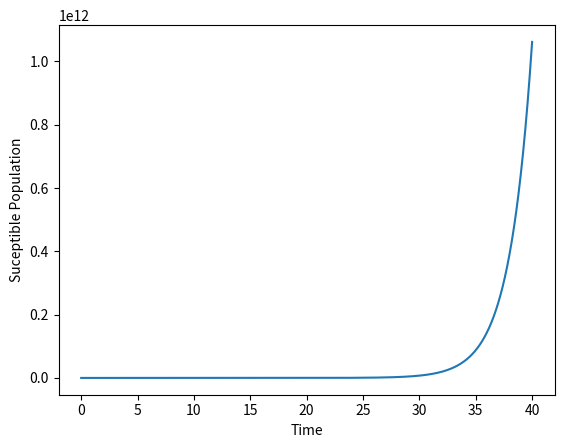
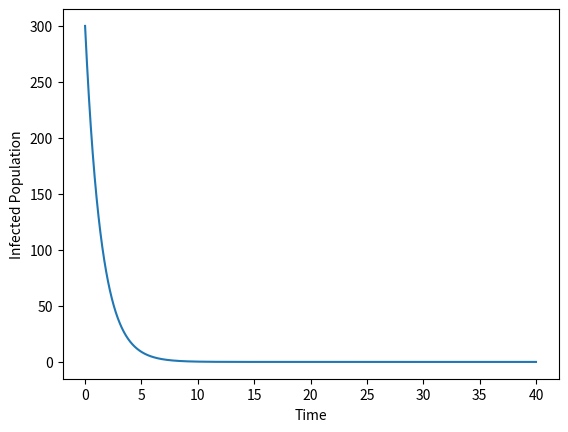
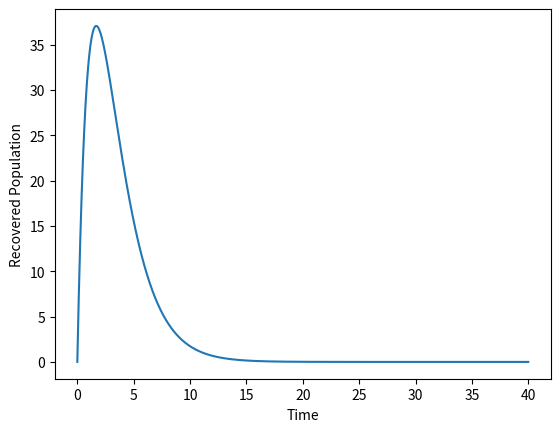
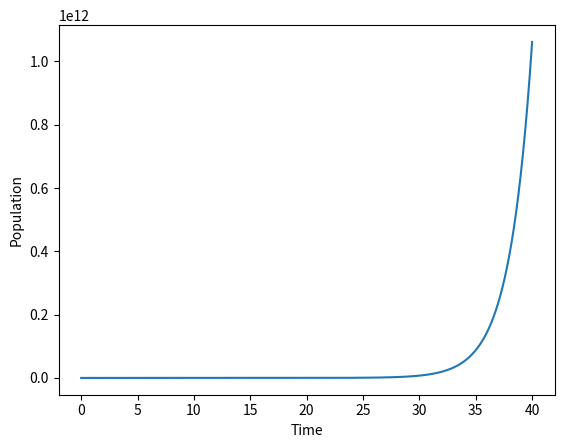

These charts were generated, in order, by the following Python code:
#Model with varying population

import numpy as np
import matplotlib.pyplot as plt

h = 0.01 #Step Size
S = [2e3] #Susceptible
I = [3e2] #Infected
R = [0] #Recovered
N = [2300]
time = [0] #Initial Time
maxtime = float(40) #Maximum Time till observation

#Constants
a = 0.2
b = 1
r = 0.0005
d = 0.5

for t in range(1, int(maxtime/h) + 1):
    y = S[t-1] + h*( b*N[t-1] + (-1*r*I[t-1]*S[t-1])/N[t-1]  - d*S[t-1] )
    S.append(y)
    x = I[t-1] + h*( r*I[t-1]*S[t-1]/N[t-1] - a*I[t-1] - d*I[t-1])
    I.append(x)
    z = R[t-1] + h*( a*I[t-1] - d*R[t-1] )
    R.append(z)
    q = N[t-1] + h*(b-d)*N[t-1]
    N.append(q)
    time.append(t*h)

plt.figure("Figure 1")
plt.xlabel("Time")
plt.ylabel("Suceptible Population")
plt.plot(time, S)

plt.figure("Figure 2")
plt.xlabel("Time")
plt.ylabel("Infected Population")
plt.plot(time, I)

plt.figure("Figure 3")
plt.xlabel("Time")
plt.ylabel("Recovered Population")
plt.plot(time, R)

plt.figure("Figure 4")
plt.xlabel("Time")
plt.ylabel("Population")
plt.plot(time, N)

plt.show()